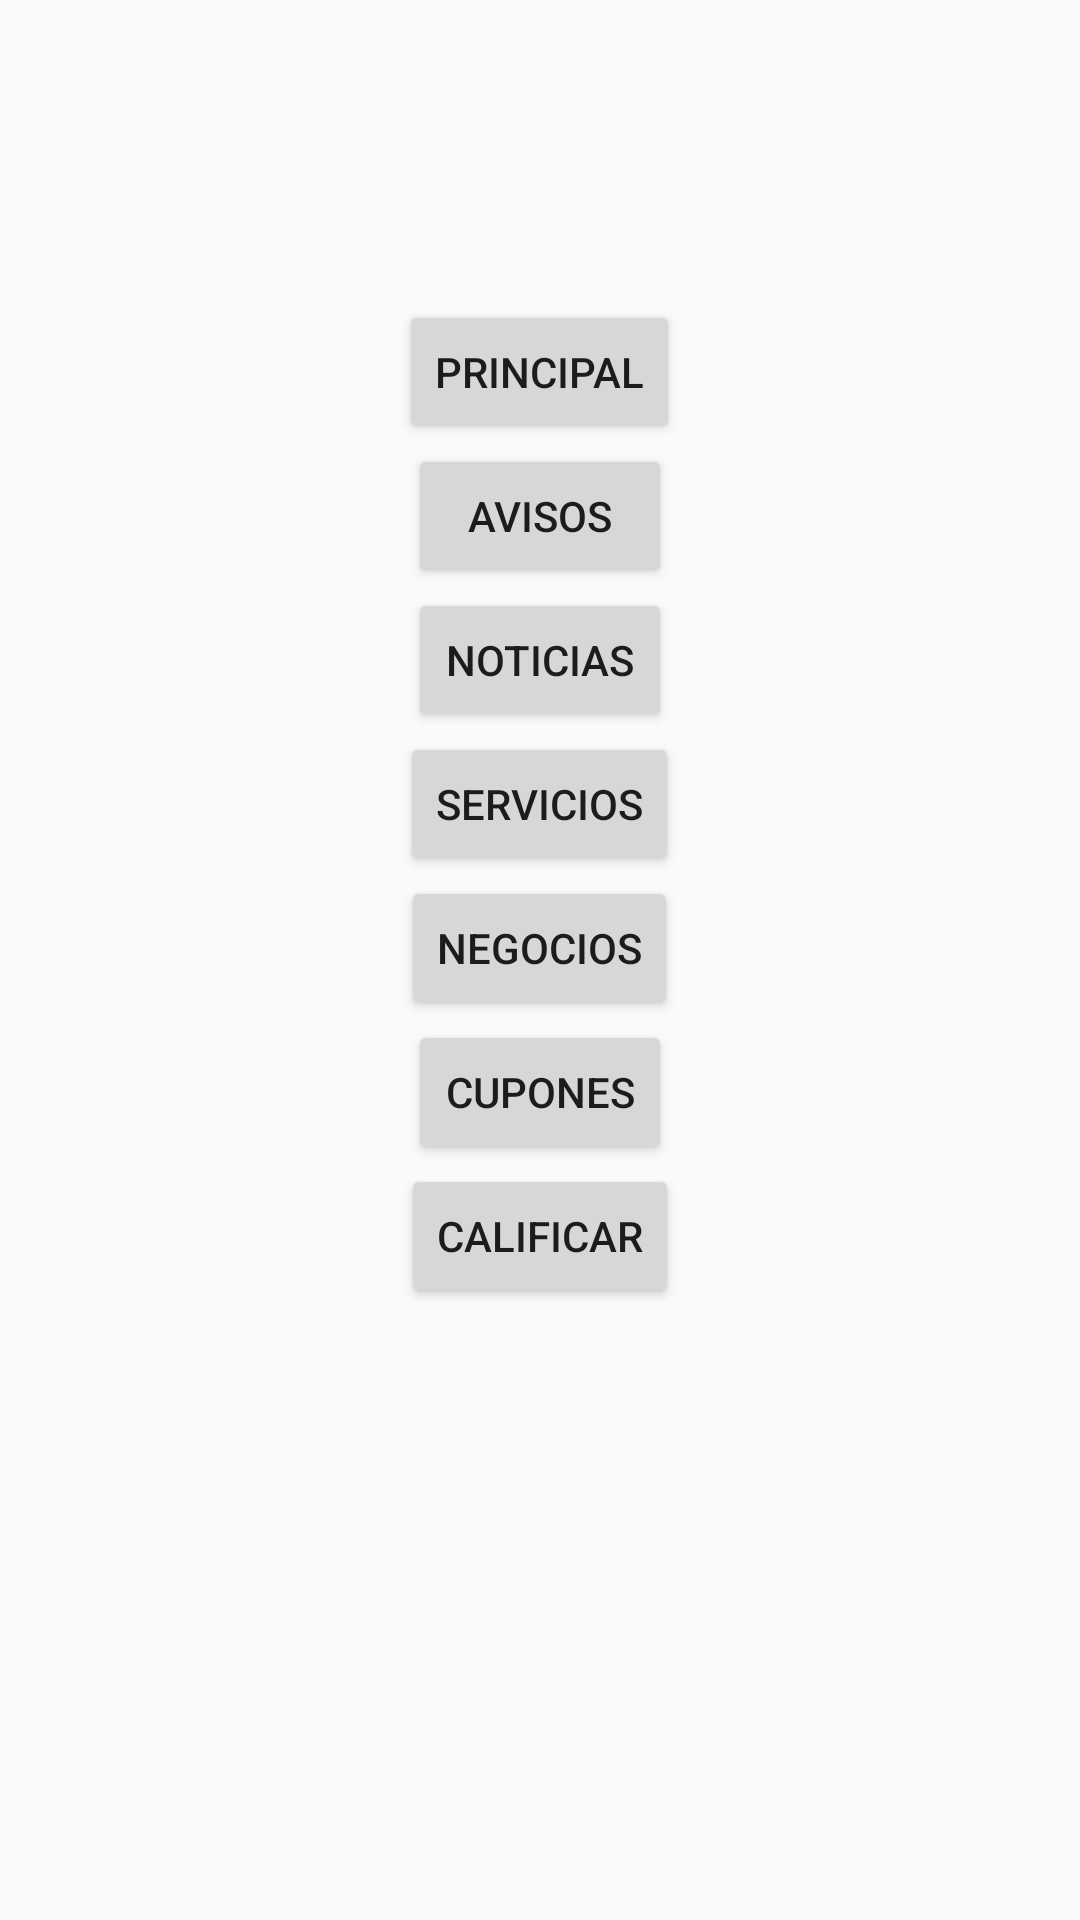

Layout XML and referenced resources for this Android screen:
<!-- AndroidManifest.xml: application theme AppTheme -->
<!-- res/layout/activity_principal.xml -->
<?xml version="1.0" encoding="utf-8"?>
<LinearLayout
        xmlns:android="http://schemas.android.com/apk/res/android"
        xmlns:tools="http://schemas.android.com/tools"
        xmlns:app="http://schemas.android.com/apk/res-auto"
        android:layout_width="match_parent"
        android:layout_height="match_parent"
        android:orientation="vertical"
        tools:context=".PrincipalActivity">
    <Button
            android:layout_marginTop="100dp"
            android:id="@+id/principal"
            android:layout_width="wrap_content"
            android:layout_height="wrap_content"
            android:layout_gravity="center_horizontal"
            android:text="Principal"
           />
    <Button
            android:id="@+id/aviso"
            android:layout_width="wrap_content"
            android:layout_height="wrap_content"
            android:text="Avisos"
            android:layout_gravity="center_horizontal"
    />
    <Button
            android:id="@+id/noticia"
            android:layout_width="wrap_content"
            android:layout_height="wrap_content"
            android:text="Noticias"
            android:layout_gravity="center_horizontal"
    />
    <Button
            android:id="@+id/servicioss"
            android:layout_width="wrap_content"
            android:layout_height="wrap_content"
            android:text="Servicios"
            android:layout_gravity="center_horizontal"
    />
    <Button
            android:id="@+id/negocios"
            android:layout_width="wrap_content"
            android:layout_height="wrap_content"
            android:text="Negocios"
            android:layout_gravity="center_horizontal"
    />
    <Button
            android:id="@+id/cupones"
            android:layout_width="wrap_content"
            android:layout_height="wrap_content"
            android:text="Cupones"
            android:layout_gravity="center_horizontal"
    />
    <Button
            android:id="@+id/calificar"
            android:layout_width="wrap_content"
            android:layout_height="wrap_content"
            android:text="Calificar"
            android:layout_gravity="center_horizontal"
    />



</LinearLayout>
<!-- resources referenced by this layout -->
<resources>
  <style name="AppTheme" parent="Theme.AppCompat.Light.DarkActionBar">
          
          <item name="colorPrimary">#53ADF9</item>
          <item name="colorPrimaryDark">#53ADF9</item>
          <item name="colorAccent">@color/colorAccent</item>
      </style>
  <color name="colorAccent">#FEFEFE</color>
</resources>
